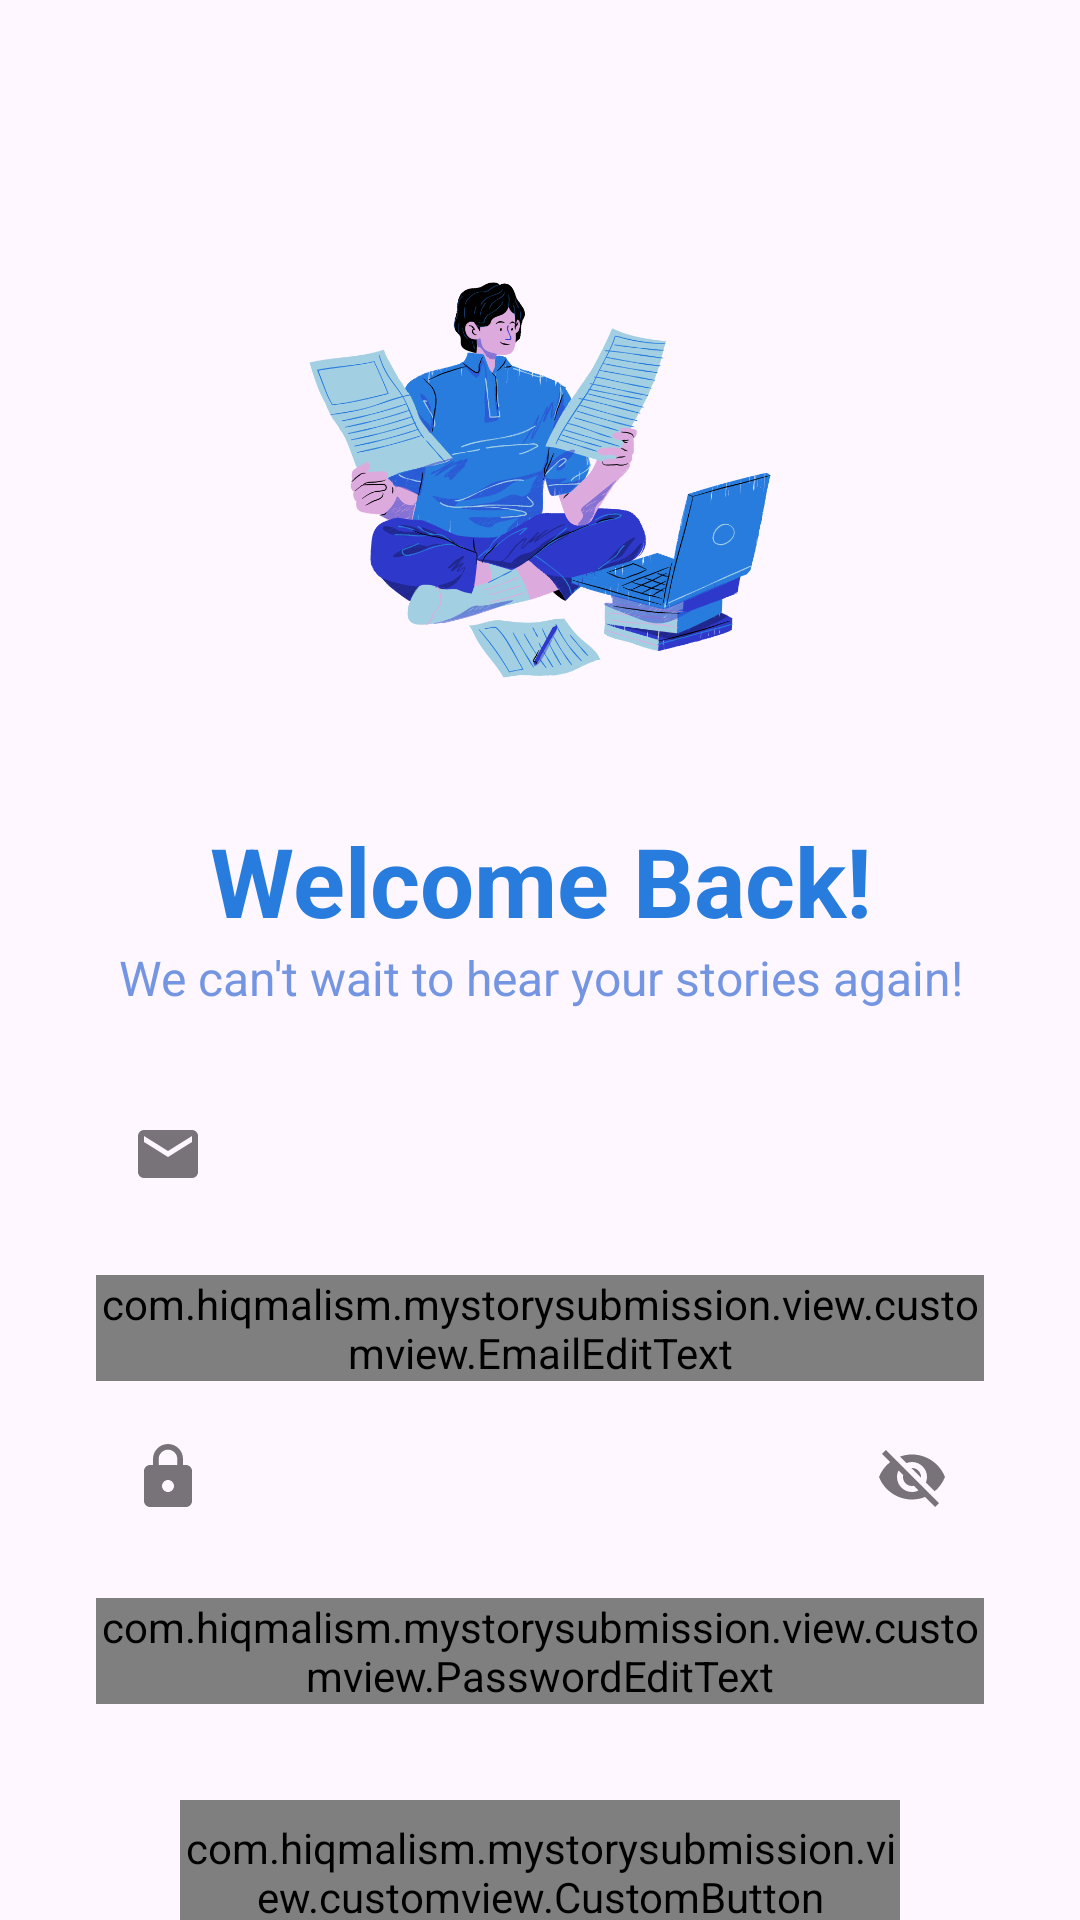

Reconstruct the res/layout file that produces this screen, plus the resources it refers to.
<!-- AndroidManifest.xml: application theme Theme.MyStorySubmission -->
<!-- res/layout/activity_login.xml -->
<?xml version="1.0" encoding="utf-8"?>
<androidx.constraintlayout.widget.ConstraintLayout xmlns:android="http://schemas.android.com/apk/res/android"
    xmlns:app="http://schemas.android.com/apk/res-auto"
    xmlns:tools="http://schemas.android.com/tools"
    android:layout_width="match_parent"
    android:layout_height="match_parent"
    tools:context=".view.login.LoginActivity">

    <ImageView
        android:id="@+id/imageView"
        android:layout_width="0dp"
        android:layout_height="0dp"
        android:layout_marginStart="32dp"
        android:layout_marginEnd="32dp"
        app:layout_constraintBottom_toTopOf="@+id/guidelineHorizontal"
        app:layout_constraintEnd_toEndOf="parent"
        app:layout_constraintStart_toStartOf="parent"
        app:layout_constraintTop_toTopOf="@+id/guidelineHorizontal2"
        app:srcCompat="@drawable/image_welcome" />

    <TextView
        android:id="@+id/titleTextView"
        android:layout_width="0dp"
        android:layout_height="wrap_content"
        android:layout_marginStart="32dp"
        android:layout_marginTop="16dp"
        android:layout_marginEnd="32dp"
        android:text="@string/title_login_page"
        android:textColor="@color/curious_blue"
        android:textSize="32sp"
        android:textAlignment="center"
        android:textStyle="bold"
        app:layout_constraintEnd_toEndOf="parent"
        app:layout_constraintHorizontal_bias="0.0"
        app:layout_constraintStart_toStartOf="parent"
        app:layout_constraintTop_toTopOf="@+id/guidelineHorizontal" />

    <TextView
        android:id="@+id/messageTextView"
        android:layout_width="0dp"
        android:layout_height="wrap_content"
        android:layout_marginStart="32dp"
        android:layout_marginEnd="32dp"
        android:text="@string/message_login_page"
        android:textAlignment="center"
        android:textColor="@color/havelock_blue"
        android:textSize="16sp"
        app:layout_constraintEnd_toEndOf="parent"
        app:layout_constraintHorizontal_bias="1.0"
        app:layout_constraintStart_toStartOf="parent"
        app:layout_constraintTop_toBottomOf="@+id/titleTextView" />

    <com.google.android.material.textfield.TextInputLayout
        android:id="@+id/emailEditTextLayout"
        style="@style/Widget.MaterialComponents.TextInputLayout.OutlinedBox"
        android:layout_width="0dp"
        android:layout_height="wrap_content"
        android:layout_marginTop="24dp"
        android:layout_marginStart="32dp"
        android:layout_marginEnd="32dp"
        app:layout_constraintEnd_toEndOf="parent"
        app:layout_constraintStart_toStartOf="parent"
        app:layout_constraintTop_toBottomOf="@+id/messageTextView"
        app:startIconDrawable="@drawable/ic_baseline_email_24"
        app:errorEnabled="true">

        <com.example.mystorysubmission.view.customview.EmailEditText
            android:id="@+id/ed_login_email"
            android:layout_width="match_parent"
            android:layout_height="wrap_content"
            android:ems="10"
            android:inputType="textEmailAddress"
            tools:ignore="SpeakableTextPresentCheck" />
    </com.google.android.material.textfield.TextInputLayout>

    <com.google.android.material.textfield.TextInputLayout
        android:id="@+id/passwordEditTextLayout"
        style="@style/Widget.MaterialComponents.TextInputLayout.OutlinedBox"
        android:layout_width="0dp"
        android:layout_height="wrap_content"
        android:layout_marginStart="32dp"
        android:layout_marginEnd="32dp"
        android:layout_marginTop="8dp"
        app:endIconMode="password_toggle"
        app:layout_constraintEnd_toEndOf="parent"
        app:layout_constraintStart_toStartOf="parent"
        app:layout_constraintTop_toBottomOf="@+id/emailEditTextLayout"
        app:startIconDrawable="@drawable/ic_baseline_lock_24"
        app:errorEnabled="true">

        <com.example.mystorysubmission.view.customview.PasswordEditText
            android:id="@+id/ed_login_password"
            android:layout_width="match_parent"
            android:layout_height="wrap_content"
            android:ems="10"
            android:inputType="textPassword"
            tools:ignore="SpeakableTextPresentCheck" />
    </com.google.android.material.textfield.TextInputLayout>

    <com.example.mystorysubmission.view.customview.CustomButton
        android:id="@+id/loginButton"
        android:layout_width="240dp"
        android:layout_height="48dp"
        android:layout_marginStart="32dp"
        android:layout_marginTop="32dp"
        android:layout_marginEnd="32dp"
        android:text="@string/login"
        app:layout_constraintEnd_toEndOf="parent"
        app:layout_constraintStart_toStartOf="parent"
        app:layout_constraintTop_toBottomOf="@+id/passwordEditTextLayout"
        android:enabled="false"/>

    <androidx.constraintlayout.widget.Guideline
        android:id="@+id/guidelineHorizontal"
        android:layout_width="wrap_content"
        android:layout_height="64dp"
        android:orientation="horizontal"
        app:layout_constraintEnd_toEndOf="parent"
        app:layout_constraintGuide_percent="0.4"
        app:layout_constraintStart_toStartOf="parent" />

    <androidx.constraintlayout.widget.Guideline
        android:id="@+id/guidelineHorizontal2"
        android:layout_width="wrap_content"
        android:layout_height="64dp"
        android:orientation="horizontal"
        app:layout_constraintEnd_toEndOf="parent"
        app:layout_constraintGuide_percent="0.1"
        app:layout_constraintStart_toStartOf="parent" />

    <ProgressBar
        android:id="@+id/progressBar"
        android:layout_width="wrap_content"
        android:layout_height="wrap_content"
        android:visibility="gone"
        app:layout_constraintBottom_toBottomOf="parent"
        app:layout_constraintEnd_toEndOf="parent"
        app:layout_constraintStart_toStartOf="parent"
        app:layout_constraintTop_toTopOf="parent"/>

</androidx.constraintlayout.widget.ConstraintLayout>
<!-- resources referenced by this layout -->
<resources>
  <color name="curious_blue">#277CDE</color>
  <color name="havelock_blue">#7495E2</color>
  <!-- drawable ic_baseline_email_24 (drawable) -->
  <vector xmlns:android="http://schemas.android.com/apk/res/android"
      android:width="24dp"
      android:height="24dp"
      android:viewportWidth="24"
      android:viewportHeight="24"
      android:tint="?attr/colorControlNormal">
    <path
        android:fillColor="@color/snuff"
        android:pathData="M20,4L4,4c-1.1,0 -1.99,0.9 -1.99,2L2,18c0,1.1 0.9,2 2,2h16c1.1,0 2,-0.9 2,-2L22,6c0,-1.1 -0.9,-2 -2,-2zM20,8l-8,5 -8,-5L4,6l8,5 8,-5v2z"/>
  </vector>
  <!-- drawable ic_baseline_lock_24 (drawable) -->
  <vector xmlns:android="http://schemas.android.com/apk/res/android"
      android:width="24dp"
      android:height="24dp"
      android:viewportWidth="24"
      android:viewportHeight="24"
      android:tint="?attr/colorControlNormal">
    <path
        android:fillColor="@color/snuff"
        android:pathData="M18,8h-1L17,6c0,-2.76 -2.24,-5 -5,-5S7,3.24 7,6v2L6,8c-1.1,0 -2,0.9 -2,2v10c0,1.1 0.9,2 2,2h12c1.1,0 2,-0.9 2,-2L20,10c0,-1.1 -0.9,-2 -2,-2zM12,17c-1.1,0 -2,-0.9 -2,-2s0.9,-2 2,-2 2,0.9 2,2 -0.9,2 -2,2zM15.1,8L8.9,8L8.9,6c0,-1.71 1.39,-3.1 3.1,-3.1 1.71,0 3.1,1.39 3.1,3.1v2z"/>
  </vector>
  <!-- drawable image_welcome: png bitmap (drawable, 174501 bytes) -->
  <string name="login">Log in</string>
  <string name="message_login_page">We can\'t wait to hear your stories again!</string>
  <string name="title_login_page">Welcome Back!</string>
  <style name="Theme.MyStorySubmission" parent="Base.Theme.MyStorySubmission" />
  <color name="snuff">#DAD2EC</color>
  <style name="Base.Theme.MyStorySubmission" parent="Theme.Material3.DayNight">
          
          
          <item name="colorPrimary">@color/curious_blue</item>
          <item name="titleTextColor">@color/white</item>
      </style>
  <color name="white">#FFFFFFFF</color>
</resources>
